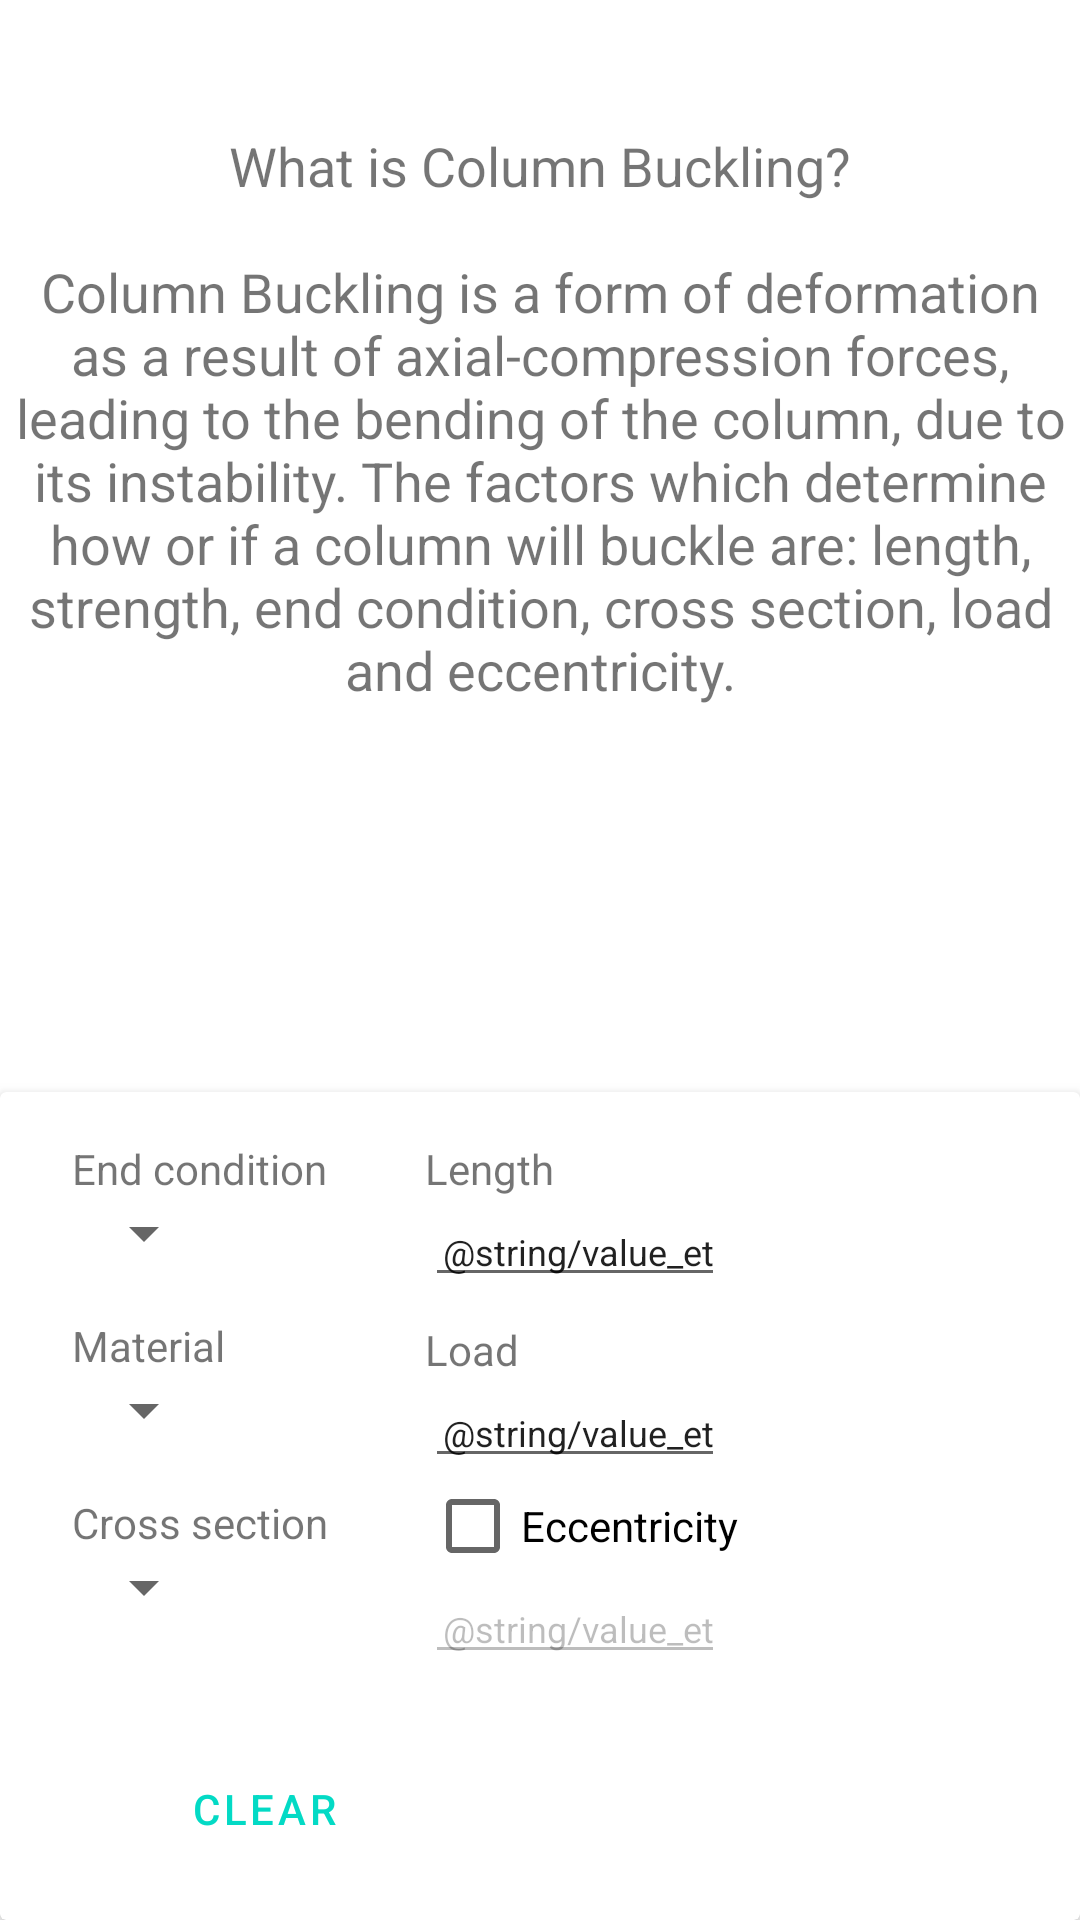

Write the Android layout XML for this screen, with the resource values it uses.
<!-- AndroidManifest.xml: application theme AppThemeLight -->
<!-- res/layout/activity_main.xml -->
<?xml version="1.0" encoding="utf-8"?>
<androidx.constraintlayout.widget.ConstraintLayout xmlns:android="http://schemas.android.com/apk/res/android"
    xmlns:app="http://schemas.android.com/apk/res-auto"
    xmlns:tools="http://schemas.android.com/tools"
    android:id="@+id/layout"
    android:layout_width="match_parent"
    android:layout_height="match_parent"
    tools:context=".MainActivity">

    <TextView
        android:id="@+id/introTextView"
        android:layout_width="0dp"
        android:layout_height="wrap_content"
        android:gravity="center|center_horizontal|center_vertical"
        android:singleLine="false"
        android:text="@string/intro_tv"
        android:textSize="18sp"
        app:layout_constraintBottom_toTopOf="@+id/cardView"
        app:layout_constraintEnd_toEndOf="parent"
        app:layout_constraintStart_toStartOf="parent"
        app:layout_constraintTop_toTopOf="parent"
        app:layout_constraintVertical_bias="0.25" />

    <androidx.cardview.widget.CardView
        android:id="@+id/cardView"
        android:layout_width="match_parent"
        android:layout_height="wrap_content"
        app:cardElevation="4dp"
        app:layout_constraintBottom_toBottomOf="parent"
        app:layout_constraintEnd_toEndOf="parent"
        app:layout_constraintStart_toStartOf="parent">

        <androidx.constraintlayout.widget.ConstraintLayout
            android:id="@+id/layout2"
            android:layout_width="match_parent"
            android:layout_height="wrap_content">

            <Button
                android:id="@+id/clearButton"
                style="@style/Widget.MaterialComponents.Button.OutlinedButton"
                android:layout_width="wrap_content"
                android:layout_height="wrap_content"
                android:layout_marginStart="44dp"
                android:layout_marginTop="215dp"
                android:text="@string/clear_button"
                android:textColor="@color/colorAccent"
                app:layout_constraintStart_toStartOf="parent"
                app:layout_constraintTop_toTopOf="parent"
                app:strokeColor="@color/colorAccent"
                tools:ignore="MissingPrefix" />

            <Button
                android:id="@+id/calculateButton"
                style="@style/Widget.MaterialComponents.Button"
                android:layout_width="wrap_content"
                android:layout_height="wrap_content"
                android:layout_marginTop="216dp"
                android:layout_marginEnd="32dp"
                android:layout_marginBottom="12dp"
                android:backgroundTint="@color/design_default_color_primary"
                android:text="@string/calculate_button"
                app:layout_constraintBottom_toBottomOf="parent"
                app:layout_constraintEnd_toEndOf="parent"
                app:layout_constraintTop_toTopOf="parent"
                app:strokeColor="@color/design_default_color_primary"
                tools:ignore="MissingPrefix"
                tools:targetApi="lollipop" />

            <CheckBox
                android:id="@+id/checkBox"
                android:layout_width="0dp"
                android:layout_height="32dp"
                android:layout_marginBottom="52dp"
                android:text="@string/eccentricity_tv"
                android:textSize="14sp"
                app:layout_constraintBottom_toTopOf="@+id/editText3"
                app:layout_constraintStart_toStartOf="@+id/editText2"
                app:layout_constraintTop_toBottomOf="@id/editText2" />

            <EditText
                android:id="@+id/editText1"
                android:layout_width="100dp"
                android:layout_height="wrap_content"
                android:autofillHints=""
                android:ems="10"
                android:hint="@string/hint_et"
                android:inputType="number|numberDecimal"
                android:text="@string/value_et"
                android:textAlignment="textEnd"
                android:textSize="12sp"
                app:layout_constraintStart_toStartOf="@id/textView4"
                app:layout_constraintTop_toBottomOf="@+id/textView4"
                tools:layout_editor_absoluteY="23dp"
                tools:targetApi="o" />

            <EditText
                android:id="@+id/editText2"
                android:layout_width="100dp"
                android:layout_height="wrap_content"
                android:autofillHints=""
                android:ems="10"
                android:hint="@string/hint_et"
                android:inputType="number|numberDecimal"
                android:text="@string/value_et"
                android:textAlignment="textEnd"
                android:textSize="12sp"
                app:layout_constraintStart_toStartOf="@id/textView5"
                app:layout_constraintTop_toBottomOf="@+id/textView5"
                tools:targetApi="o" />

            <EditText
                android:id="@+id/editText3"
                android:layout_width="100dp"
                android:layout_height="wrap_content"
                android:autofillHints=""
                android:ems="10"
                android:enabled="false"
                android:hint="@string/hint_et"
                android:inputType="number|numberDecimal"
                android:text="@string/value_et"
                android:textAlignment="textEnd"
                android:textSize="12sp"
                app:layout_constraintStart_toStartOf="@id/checkBox"
                app:layout_constraintTop_toBottomOf="@+id/checkBox"
                tools:targetApi="o" />

            <ImageView
                android:id="@+id/columnImageView"
                android:layout_width="wrap_content"
                android:layout_height="200dp"
                android:layout_marginStart="180dp"
                android:layout_marginTop="8dp"
                android:layout_marginEnd="183dp"
                android:layout_marginBottom="60dp"
                android:background="@drawable/rectangle_shape"
                android:contentDescription="@string/column_image_content"
                android:elevation="4dp"
                android:scaleType="centerCrop"
                app:layout_constraintBottom_toBottomOf="parent"
                app:layout_constraintEnd_toEndOf="parent"
                app:layout_constraintStart_toStartOf="parent"
                app:layout_constraintTop_toTopOf="parent"
                app:srcCompat="@mipmap/img_column_pinned_pinned"
                tools:targetApi="lollipop" />


            <Spinner
                android:id="@+id/spinner1"
                android:layout_width="wrap_content"
                android:layout_height="wrap_content"
                android:spinnerMode="dropdown"
                app:layout_constraintStart_toStartOf="@id/textView1"
                app:layout_constraintTop_toBottomOf="@+id/textView1" />

            <Spinner
                android:id="@+id/spinner2"
                android:layout_width="wrap_content"
                android:layout_height="wrap_content"
                app:layout_constraintStart_toStartOf="@id/textView2"
                app:layout_constraintTop_toBottomOf="@+id/textView2" />

            <Spinner
                android:id="@+id/spinner3"
                android:layout_width="wrap_content"
                android:layout_height="wrap_content"
                app:layout_constraintStart_toStartOf="@id/textView3"
                app:layout_constraintTop_toBottomOf="@+id/textView3" />

            <TextView
                android:id="@+id/textView1"
                android:layout_width="wrap_content"
                android:layout_height="wrap_content"
                android:layout_marginStart="24dp"
                android:layout_marginTop="16dp"
                android:text="@string/end_condition_tv"
                android:textAlignment="center"
                android:textSize="14sp"
                app:layout_constraintStart_toStartOf="parent"
                app:layout_constraintTop_toTopOf="parent" />

            <TextView
                android:id="@+id/textView2"
                android:layout_width="0dp"
                android:layout_height="wrap_content"
                android:layout_marginTop="16dp"
                android:text="@string/material_tv"
                android:textSize="14sp"
                app:layout_constraintBottom_toTopOf="@+id/spinner2"
                app:layout_constraintStart_toStartOf="@id/spinner1"
                app:layout_constraintTop_toBottomOf="@+id/spinner1" />

            <TextView
                android:id="@+id/textView3"
                android:layout_width="0dp"
                android:layout_height="wrap_content"
                android:layout_marginTop="16dp"
                android:text="@string/cross_section_tv"
                android:textSize="14sp"
                app:layout_constraintStart_toStartOf="@id/spinner2"
                app:layout_constraintTop_toBottomOf="@id/spinner2" />

            <TextView
                android:id="@+id/textView4"
                android:layout_width="0dp"
                android:layout_height="wrap_content"
                android:layout_marginStart="32dp"
                android:layout_marginTop="16dp"
                android:text="@string/length_tv"
                android:textSize="14sp"
                app:layout_constraintStart_toEndOf="@+id/columnImageView"
                app:layout_constraintTop_toTopOf="parent" />

            <TextView
                android:id="@+id/textView5"
                android:layout_width="0dp"
                android:layout_height="wrap_content"
                android:layout_marginTop="8dp"
                android:text="@string/load_tv"
                android:textSize="14sp"
                app:layout_constraintBottom_toTopOf="@+id/editText2"
                app:layout_constraintStart_toStartOf="@+id/editText1"
                app:layout_constraintTop_toBottomOf="@id/editText1" />

        </androidx.constraintlayout.widget.ConstraintLayout>
    </androidx.cardview.widget.CardView>

    <androidx.recyclerview.widget.RecyclerView
        android:id="@+id/resultsView"
        android:layout_width="match_parent"
        android:layout_height="0dp"
        android:paddingTop="8dp"
        android:paddingBottom="8dp"
        android:scrollbarAlwaysDrawVerticalTrack="true"
        app:layout_constraintBottom_toBottomOf="parent"
        app:layout_constraintEnd_toEndOf="parent"
        app:layout_constraintStart_toStartOf="parent"
        app:layout_constraintTop_toBottomOf="@id/cardView"
        app:layout_constraintVertical_bias="0.0">

    </androidx.recyclerview.widget.RecyclerView>

</androidx.constraintlayout.widget.ConstraintLayout>
<!-- resources referenced by this layout -->
<resources>
  <!-- drawable rectangle_shape (drawable) -->
  <shape xmlns:android="http://schemas.android.com/apk/res/android">
  
      <corners
              android:radius="3dp" />
      <stroke
          android:color="@color/colorPrimaryDark"
          android:width="1dp" />
  </shape>
  <!-- mipmap img_column_pinned_pinned: png bitmap (mipmap-hdpi, 1208 bytes) -->
  <string name="calculate_button">CALCULATE</string>
  <string name="clear_button">CLEAR</string>
  <string name="column_image_content">Column image</string>
  <string name="cross_section_tv">Cross section</string>
  <string name="eccentricity_tv">Eccentricity</string>
  <string name="end_condition_tv">End condition</string>
  <string name="hint_et">0</string>
  <string name="intro_tv">What is Column Buckling?\n\nColumn Buckling is a form of
          deformation as a result of axial-compression forces, leading to the bending of the column,
          due to its instability. The factors which determine how or if a column will buckle
          are: length, strength, end condition, cross section, load and eccentricity.</string>
  <string name="length_tv">Length</string>
  <string name="load_tv">Load</string>
  <string name="material_tv">Material</string>
  <style name="AppThemeLight" parent="Theme.MaterialComponents.Light">
          
          <item name="colorPrimary">@color/cardview_light_background</item>
          
          <item name="colorAccent">@color/colorAccent</item>
  
          
          <item name="actionBarTheme">@style/Theme.AppCompat.Light</item>
      </style>
  <!-- not gathered from this repository: default colours our renderer supplied (Android Studio template values) -->
  <color name="colorPrimaryDark">#FF3700B3</color>
  <color name="colorAccent">#FF03DAC5</color>
</resources>
